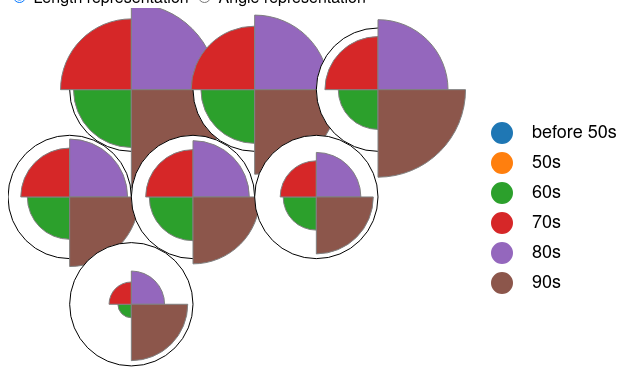
D3 v3 page, settled after 360 driven frames (6 s of simulated time); the page loaded 1 data file(s).



    var obj;

    d3.json('data/cluster_jiarui.json',function(error,data){
        obj = d3.clusterpuritychart().containerID('chart').noOfCategories(4).fixAngleLayout(true);
        d3.select('#chart').append('svg').datum(data).call(obj);
    });

    d3.select('#click_1').on('click',clickFun);
    d3.select('#click_2').on('click',clickFun);

    function clickFun(){
        obj.change(document.getElementById('click_1').checked);
    }


// ── lib/clusterpurityChart.js
//Developer: NSwamy

d3 = d3 || {};
(function(){
	"use strict";

	d3.clusterpuritychart = function(){

		var containerID,width,height,originalData;
		var ParentG,LegendG,legendFilter= [];
		var circleR = 0;
		var innerRadius =0,eleInRow,noOfCategories,fixAngleLayout;
		var colorScale = d3.scale.category10();
		var radiusScale = d3.scale.linear();
		var legendObj = d3.legend();
		var scale_temp =  d3.scale.linear();
		var MinMaxTotal = 0;
		var pie = d3.layout.pie()
				    .sort(null)
				    .value(function(d) {				    	
				    	return d.ele; 
				    });

		var custLayout = d3.custumPieLayout()
							.sort(null)
							.value(function(d) {				    	
				    			return d.ele; 
				    		});

		var arc = d3.svg.arc()
				  .innerRadius(innerRadius);		

		var totalCount = 0;
		var colorMap = {};

		var chart = function(selection){
					
					if(fixAngleLayout)
						custLayout.fixAngle((360/(noOfCategories- legendFilter.length))/(360/(2*Math.PI)));
					
					width = parseInt(d3.select('#'+containerID).style('width'));
					height = parseInt(d3.select('#'+containerID).style('height'));

					legendObj.legendOnclickMthod(chart.legendFilter);

					selection.each(function(data){

						originalData = data;
						data.forEach(function(d){
							d.values.forEach(function(e){
								e.total = d.total;
								e.color = colorScale(e.type);
								if(!colorMap.hasOwnProperty(e.type))
									colorMap[e.type] = {'key':e.type,'color':e.color};
							})
						});

						var length = data.length, eleInRow = Math.ceil(Math.sqrt(length));
						var container = d3.select(this);
						    width = width - 100;
						var temp_width = data.length > eleInRow?width-0.5*(width/eleInRow):width;
							circleR = d3.min([temp_width,height])/eleInRow;	
						var x_offset = 0,y_offset=0;			

							radiusScale
								.domain([0,d3.extent(data,function(d){return d.total})[1]])
								.range([(circleR/2)*(1/data.length),circleR/2]);

							MinMaxTotal = radiusScale.domain();

							container.attr('width',(circleR*eleInRow+0.5*circleR)+200)
									.attr('height',circleR*eleInRow)
							
							if(!ParentG){
								ParentG = container.append('g').attr('class','parentG')
													.attr('transform','translate('+(data.length > eleInRow?0.5*circleR:0)+','+20+')');
								LegendG = container.append('g').attr('class','legendG');
							}
							
							LegendG.attr('transform','translate('+(width+50)+','+((circleR*eleInRow/2)-(Object.keys(colorMap).length*20)/2)+')')
									.datum(colorMap)
									.call(legendObj);

						var circleG = ParentG
										.attr('transform','translate('+(data.length > eleInRow?0.5*circleR:0)+','+20+')')
										.selectAll('.circleG')
										.data(data
												.sort(function(a,b){
													if(a.total < b.total)
														return 1;
													else if(a.total > b.total)
														return -1;
													else 
														return 0;
													}));

							circleG.enter()
								.append('g')
								.attr('class','circleG')
								.attr('transform',function(d,i){
									return 'translate('+((i%eleInRow)*(circleR))+','+(Math.floor(i/eleInRow)*circleR)+')';
								})
								.append('circle')
								.attr('r',circleR/2)
								.attr('cx',circleR/2)
								.attr('cy',circleR/2)
								.style('fill','white')
								.style('stroke','black')
								.style('stroke-width','1px');

							circleG.exit().remove();
							
							circleG
								.transition()
								.duration(1000)
								.attr('transform',function(d,i){
									if(Math.floor(i/eleInRow)%2 === 1){
										x_offset = 0.5*circleR;
										y_offset = 0.13*circleR*Math.floor(i/eleInRow);
									}
									else{
										x_offset = 0;
										if(Math.floor(i/eleInRow)===0)
											y_offset = 0;
										else
											y_offset = 0.13*circleR*Math.floor(i/eleInRow);
									}					
									return 'translate('+(((i%eleInRow)*(circleR))-x_offset)+','+((Math.floor(i/eleInRow)*circleR)-y_offset)+')';
								});
							
							circleG
								.selectAll('circle')								
								.attr('r',circleR/2)
								.attr('cx',circleR/2)
								.attr('cy',circleR/2)
								.on('click',function(d){
									// console.log(d);
									// console.log((radiusScale(d.total))*0.8)
								});

							circleG.each(chart.renderPieChart);

					})
			d3.select(window).on('resize.'+containerID, chart.resize)
		};

		chart.containerID = function(_){
			containerID = _;
			return chart;
		};
		chart.noOfCategories= function(_){
			noOfCategories = _;
			return chart;
		};
		chart.fixAngleLayout = function(_){
			fixAngleLayout = _;
			return chart;
		};
		chart.legendFilter = function(_){
			if(legendFilter.indexOf(_) == -1)
				legendFilter.push(_);
			else
				legendFilter.splice(legendFilter.indexOf(_),1);

			d3.select('#'+containerID).select('svg').datum(originalData).call(chart);

			return chart;
		};
		chart.change = function(_){
			chart.fixAngleLayout(_);
			d3.select('#'+containerID).select('svg').datum(originalData).call(chart);
			return chart;
		};

		chart.resize = function(){
            d3.select('#'+containerID).select('svg').datum(originalData).call(chart);
        };

		chart.renderPieChart = function(data){

					scale_temp
							.domain(d3.extent(data.values,function(d){return d.ele;}))
							.range([parseInt(radiusScale(data.total)*0.2),parseInt(radiusScale(data.total))*1.2]);

					arc.outerRadius(function (d) {
						if(fixAngleLayout){
					    	return scale_temp(d.value);
						}
					    else{
					    	return (radiusScale(d.data.total))*0.8;
					    }
					});

				var newData = data.values
								.filter(function(d){
									if(legendFilter.indexOf(d.type) === -1)
										return true;
									else
										return false;
								});

				var paths = d3.select(this)
								.selectAll('path')
								.data(fixAngleLayout?custLayout(newData):pie(newData));

				    paths.enter()
				    	.append("path")
					    .attr('transform',function(d,i){
											return 'translate('+(circleR/2)+','+(circleR/2)+')';
						})
					    .attr("fill", function(d){
					    		return d.data.color;
					    })
					    .attr("stroke", "gray")
					    .attr("class", "outlineArc")
					    .attr("d", arc)
					    .each(function(d) { this._current = d; });

					paths.exit().remove();

					paths
						.attr('transform',function(d,i){
							return 'translate('+(circleR/2)+','+(circleR/2)+')';
						})
						.attr("fill", function(d){
					    		return d.data.color;
					    })
						.transition()
						.duration(1000)
						.attrTween("d", arcTween);

						function arcTween(a) {
						  var i = d3.interpolate(this._current, a);
						  this._current = i(10);
						  return function(t) {
						    return arc(i(t));
						  };
						}

		}

		return chart;
	};

	d3.custumPieLayout = function(){
		var sort,fixAngle,
			valueFun,
			sortcomparator,
			padAngle=0;

		var pieLayoutObj = function(startAngle,endAngle,padAngle,value,data){
								this.startAngle =startAngle;
								this.endAngle =endAngle;
								this.padAngle = padAngle;		
								this.value = value;
								this.data = data; 
							};

		var layout = function(data){

				if(sortcomparator)
					data.sort(sortcomparator);

				var previousEndAngle = 0;
				var outputObj = [];

					data.forEach(function(d){
						outputObj.push(new pieLayoutObj(previousEndAngle,previousEndAngle+fixAngle,padAngle,valueFun(d),d));
						previousEndAngle = previousEndAngle+fixAngle;
					});

				return outputObj;

			};

		layout.sort = function(_){
			//if(typeof _ !== 'function') return;
			sortcomparator = _;
			return layout;
		}
		layout.fixAngle = function(_){
			if(!arguments.length) return;
			fixAngle = _;
			return layout;
		}
		layout.value = function(_){
			if(typeof _ !== 'function') return;
			valueFun = _;
			return layout;
		}
		layout.padAngle = function(_){
			padAngle = _;
			return layout;
		}

		return layout;
	};

	 d3.legend = function () {

            var legendOnclickMthod,
                legendOnHoverMthod,
                legendOnmouseHoverMthod,
                legendOnmouseOutMthod,
                legendOndblclickMthod;

            var chart = function(selection){

                selection.each(function(data){


                    var legend_container = d3.select(this);

                    var wrap = legend_container.selectAll('.legendChart').data([data]);
                    var wrapEnter = wrap.enter().append('g').attr('class', 'legendChart');
                    var gEnter = wrapEnter.append('g');
                    var g = wrap.select('g');

                    var g_ci = g.selectAll('circle')
                        .data(function(d){  
                        	return Object.keys(d)
                        });

                    g_ci.exit().transition().remove();

                    g_ci.enter()
                    	.append('circle')
                    	.attr('r',function(d){return 10;})
                        .style('fill', function(d){return data[d].color})
                        .style('opacity',1)
                        .style('stroke', function(d){return data[d].color})
                        .style('stroke-width',2)
                        .attr('cx',function(d,i){
                            return 0;
                        })
                        .attr('cy',function(d,i){
                            
                            return Math.floor(i)*30;
                        })
                        .on('click',function(d){
                            if(d3.select(this).classed("disable_")){
                                d3.select(this).style("fill",data[d].color)
                                    .classed("disable_",false);
                                legendOnclickMthod(data[d].key,true);
                            }
                            else
                            {
                                d3.select(this).classed("disable_",true)
                                    .style("fill",'white');
                                legendOnclickMthod(data[d].key,false);
                            }
                        });


                    g_ci.style('fill', function(d){
                        if(d3.select(this).style('fill')=='rgb(255, 255, 255)')
                            return 'white';
                        else
                            return data[d].color;
                    })
                        .style('stroke', function(d){return data[d].color})
                        .transition()
                        .duration(1000)
                        .attr('cx',function(d,i){
                            return 0;
                        })
                        .attr('cy',function(d,i){
                            
                            return Math.floor(i)*30;
                        });

                    var g_txt = g.selectAll('text')
                        .data(function(d){ return Object.keys(d)});

                    g_txt.exit().transition().remove();

                    g_txt.enter()
                        .append('text');

                    g_txt.text(function(d){return data[d].key.substring(0,10)})
                        .attr('font-size','18px')
                        .transition()
                        .duration(1000)
                        .attr('x',function(d,i){
                            return 30;
                        })
                        .attr('y',function(d,i){ 
                       			return i*30+5; 		
                        })

                });

                //return chart;
            };
            chart.legendOnclickMthod = function(_){
                if(!arguments.length) return legendOnclickMthod;
                if(typeof _ != 'function') return legendOnclickMthod;
                legendOnclickMthod = _;
                return chart;
            };
            chart.legendOndblclickMthod = function(_){
                if(!arguments.length) return legendOndblclickMthod;
                if(typeof _ != 'function') return legendOndblclickMthod;
                legendOndblclickMthod = _;
                return chart;
            };
            chart.legendOnmouseOutMthod = function(_){
                if(!arguments.length) return legendOnmouseOutMthod;
                if(typeof _ != 'function') return legendOnmouseOutMthod;
                legendOnmouseOutMthod = _;
                return chart;
            };
            chart.legendOnmouseHoverMthod = function(){
                if(!arguments.length) return legendOnmouseHoverMthod;
                if(typeof _ != 'function') return legendOnmouseHoverMthod;
                legendOnmouseHoverMthod = _;
                return chart;
            };

            return chart;

        };

})()

### data: data/cluster_jiarui.json
[
 {
  "values": [
   {
    "ele": 9.482,
    "type": "before 50s"
   },
   {
    "ele": 9.205,
    "type": "50s"
   },
   {
    "ele": 9.585,
    "type": "60s"
   },
   {
    "ele": 10.34,
    "type": "70s"
   },
   {
    "ele": 11.27,
    "type": "80s"
   },
   {
    "ele": 13.25,
    "type": "90s"
   }
  ],
  "total": 63.14
 },
 {
  "values": [
   {
    "ele": 11.49,
    "type": "before 50s"
   },
   {
    "ele": 11.43,
    "type": "50s"
   },
   {
    "ele": 11.83,
    "type": "60s"
   },
   {
    "ele": 12.97,
    "type": "70s"
   },
   {
    "ele": 14.42,
    "type": "80s"
   },
   {
    "ele": 15.91,
    "type": "90s"
   }
  ],
  "total": 78.05
 },
 {
  "values": [
   {
    "ele": 13.03,
    "type": "before 50s"
   },
   {
    "ele": 12.89,
    "type": "50s"
   },
   {
    "ele": 13.37,
    "type": "60s"
   },
   {
    "ele": 14.48,
    "type": "70s"
   },
   {
    "ele": 15.79,
    "type": "80s"
   },
   {
    "ele": 16.83,
    "type": "90s"
   }
  ],
  "total": 86.39
 },
 {
  "values": [
   {
    "ele": 12.79,
    "type": "before 50s"
   },
   {
    "ele": 12.58,
    "type": "50s"
   },
   {
    "ele": 13.02,
    "type": "60s"
   },
   {
    "ele": 13.86,
    "type": "70s"
   },
   {
    "ele": 14.81,
    "type": "80s"
   },
   {
    "ele": 15.66,
    "type": "90s"
   }
  ],
  "total": 82.72
 },
 {
  "values": [
   {
    "ele": 11.89,
    "type": "before 50s"
   },
   {
    "ele": 11.65,
    "type": "50s"
   },
   {
    "ele": 12.05,
    "type": "60s"
   },
   {
    "ele": 12.61,
    "type": "70s"
   },
   {
    "ele": 13.38,
    "type": "80s"
   },
   {
    "ele": 14.38,
    "type": "90s"
   }
  ],
  "total": 75.97
 },
 {
  "values": [
   {
    "ele": 11.81,
    "type": "before 50s"
   },
   {
    "ele": 11.68,
    "type": "50s"
   },
   {
    "ele": 12.17,
    "type": "60s"
   },
   {
    "ele": 12.48,
    "type": "70s"
   },
   {
    "ele": 13.24,
    "type": "80s"
   },
   {
    "ele": 14.15,
    "type": "90s"
   }
  ],
  "total": 75.54
 },
 {
  "values": [
   {
    "ele": 11.18,
    "type": "before 50s"
   },
   {
    "ele": 11.23,
    "type": "50s"
   },
   {
    "ele": 11.27,
    "type": "60s"
   },
   {
    "ele": 11.52,
    "type": "70s"
   },
   {
    "ele": 12.24,
    "type": "80s"
   },
   {
    "ele": 13.3,
    "type": "90s"
   }
  ],
  "total": 70.75
 }
]